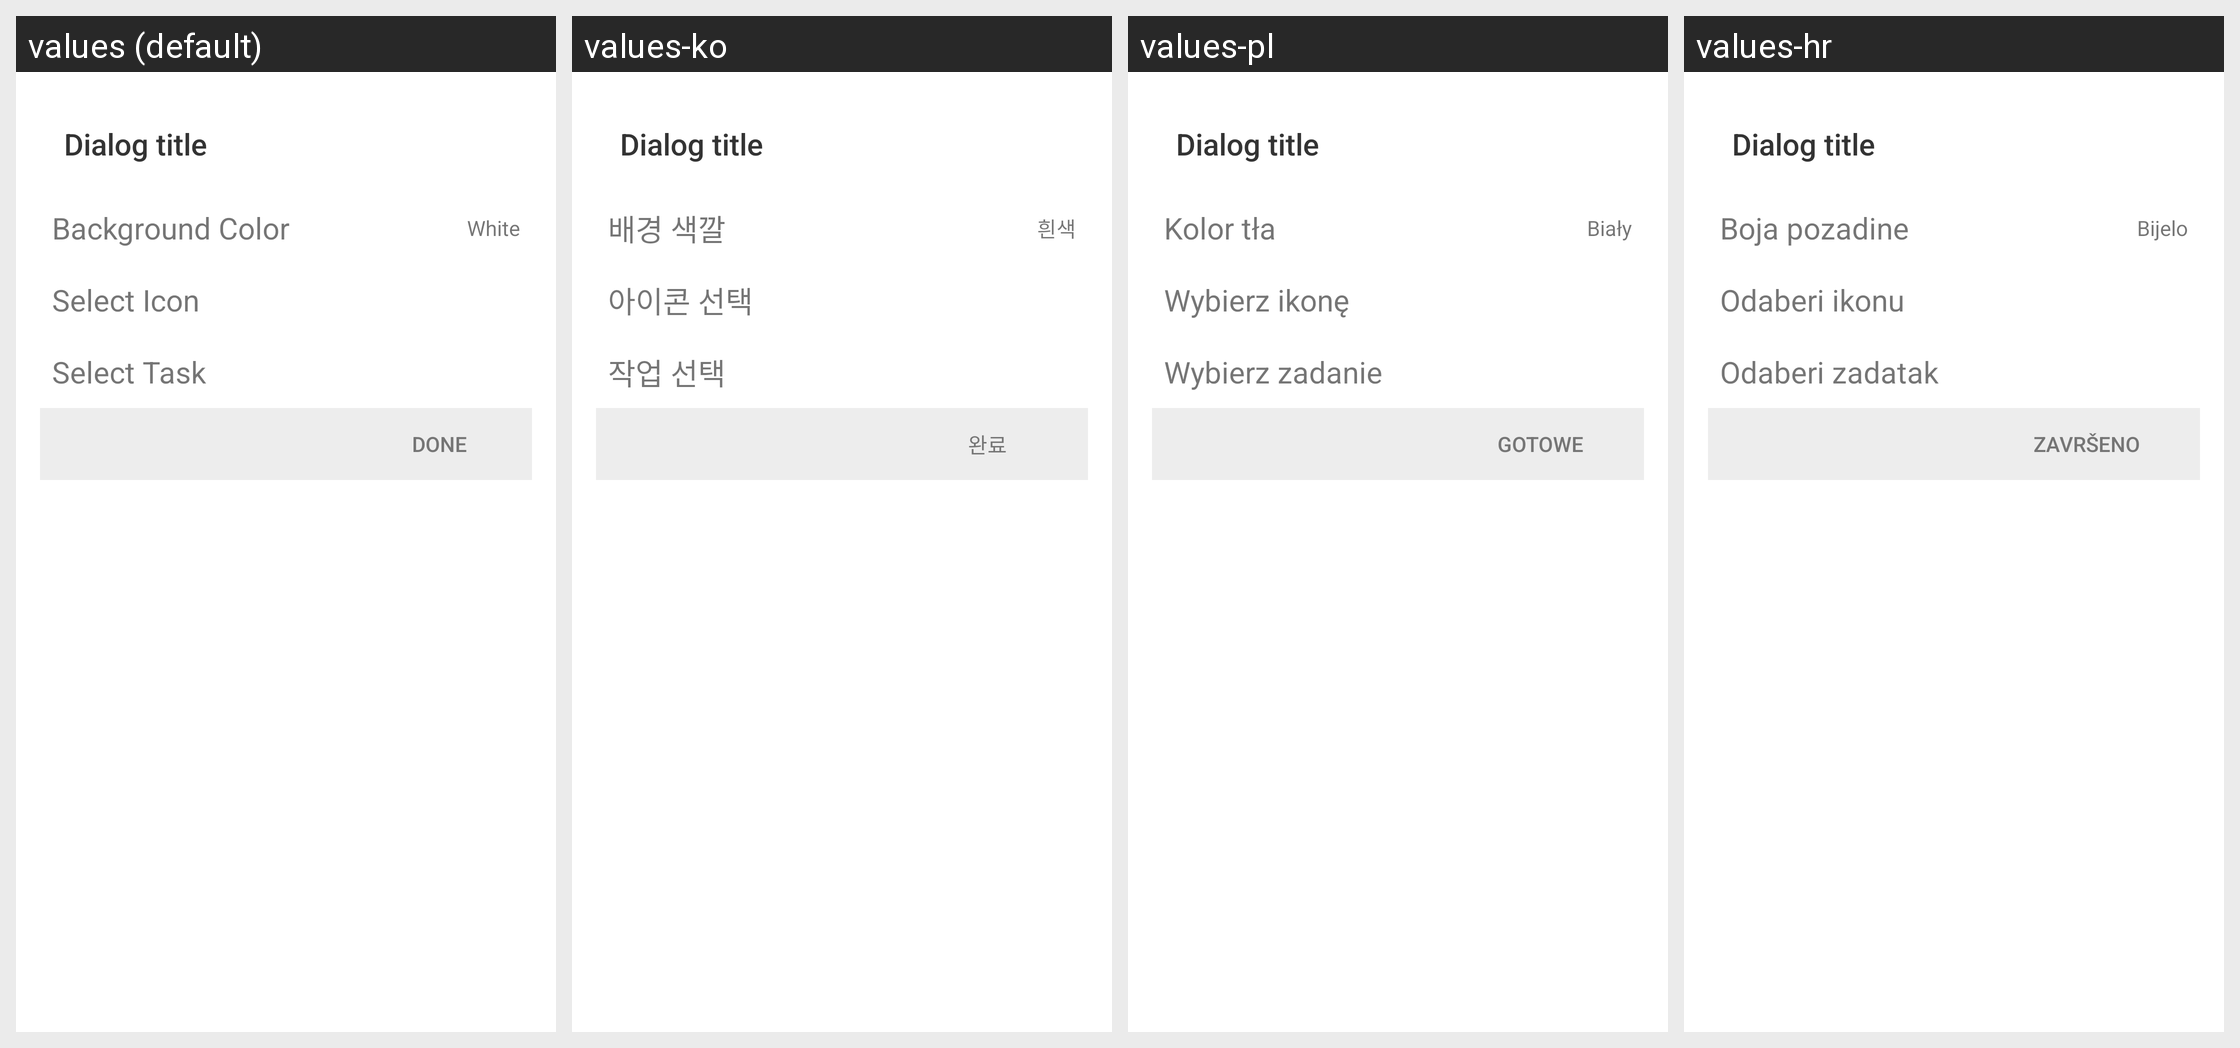

Locale-by-locale string values for the Android screen shown in this grid:
Android screen res/layout/activity_widget_single_task_configuration.xml rendered under 4 locales, left to right: values (default), values-ko, values-pl, values-hr. Device: Nexus 5 (rendered at 1080×1920; each locale shown at half size, 540×960, under a caption strip naming it); theme TagstandDialog.
Other locales in the repository, not shown: values-da, values-de, values-el, values-es, values-fr, values-hu, values-it, values-ja, values-nl, values-pt, values-ru, values-zh-rCN, values-zh-rTW.
Strings drawn on this screen, with the default value and each locale's value (text and hints the layout hard-codes, and strings that could not be matched under every locale, appear in the picture but are not listed):

background_color
  values: Background Color
  values-ko: 배경 색깔
  values-pl: Kolor tła
  values-hr: Boja pozadine

select_icon
  values: Select Icon
  values-ko: 아이콘 선택
  values-pl: Wybierz ikonę
  values-hr: Odaberi ikonu

select_task
  values: Select Task
  values-ko: 작업 선택
  values-pl: Wybierz zadanie
  values-hr: Odaberi zadatak
